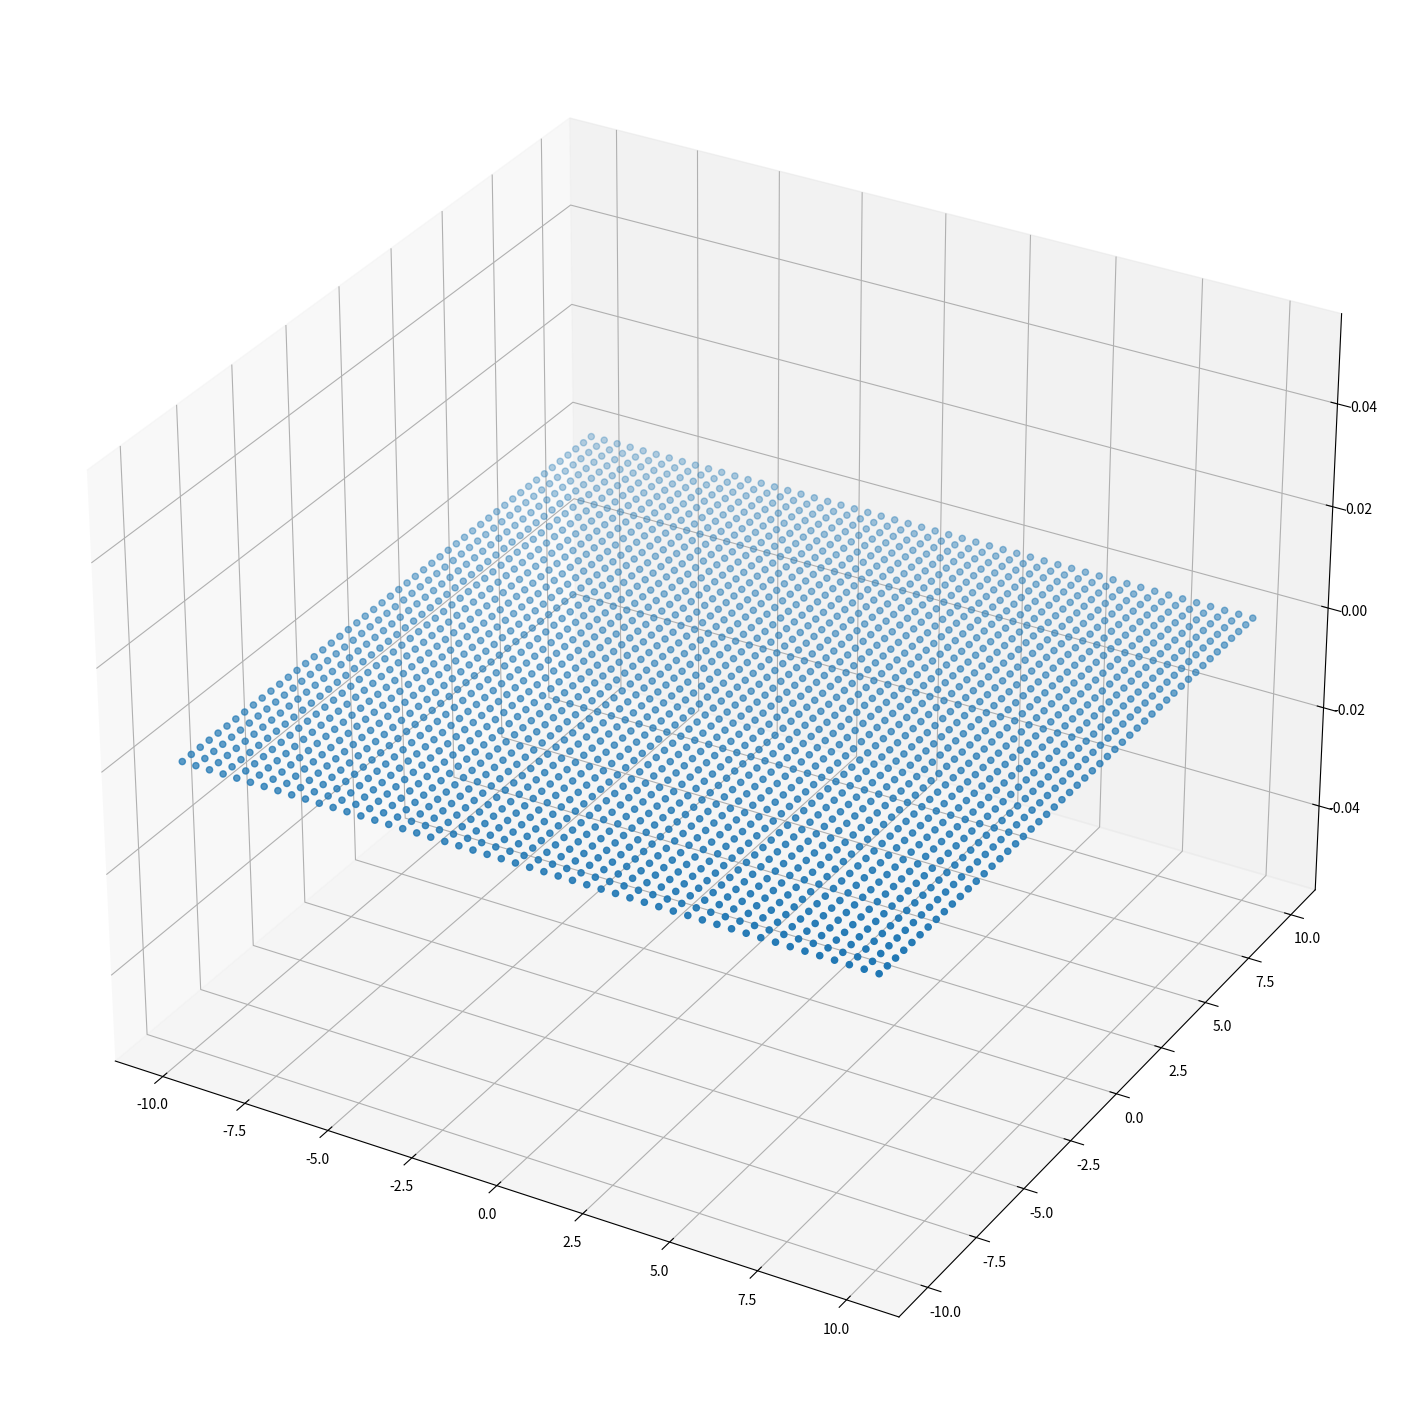
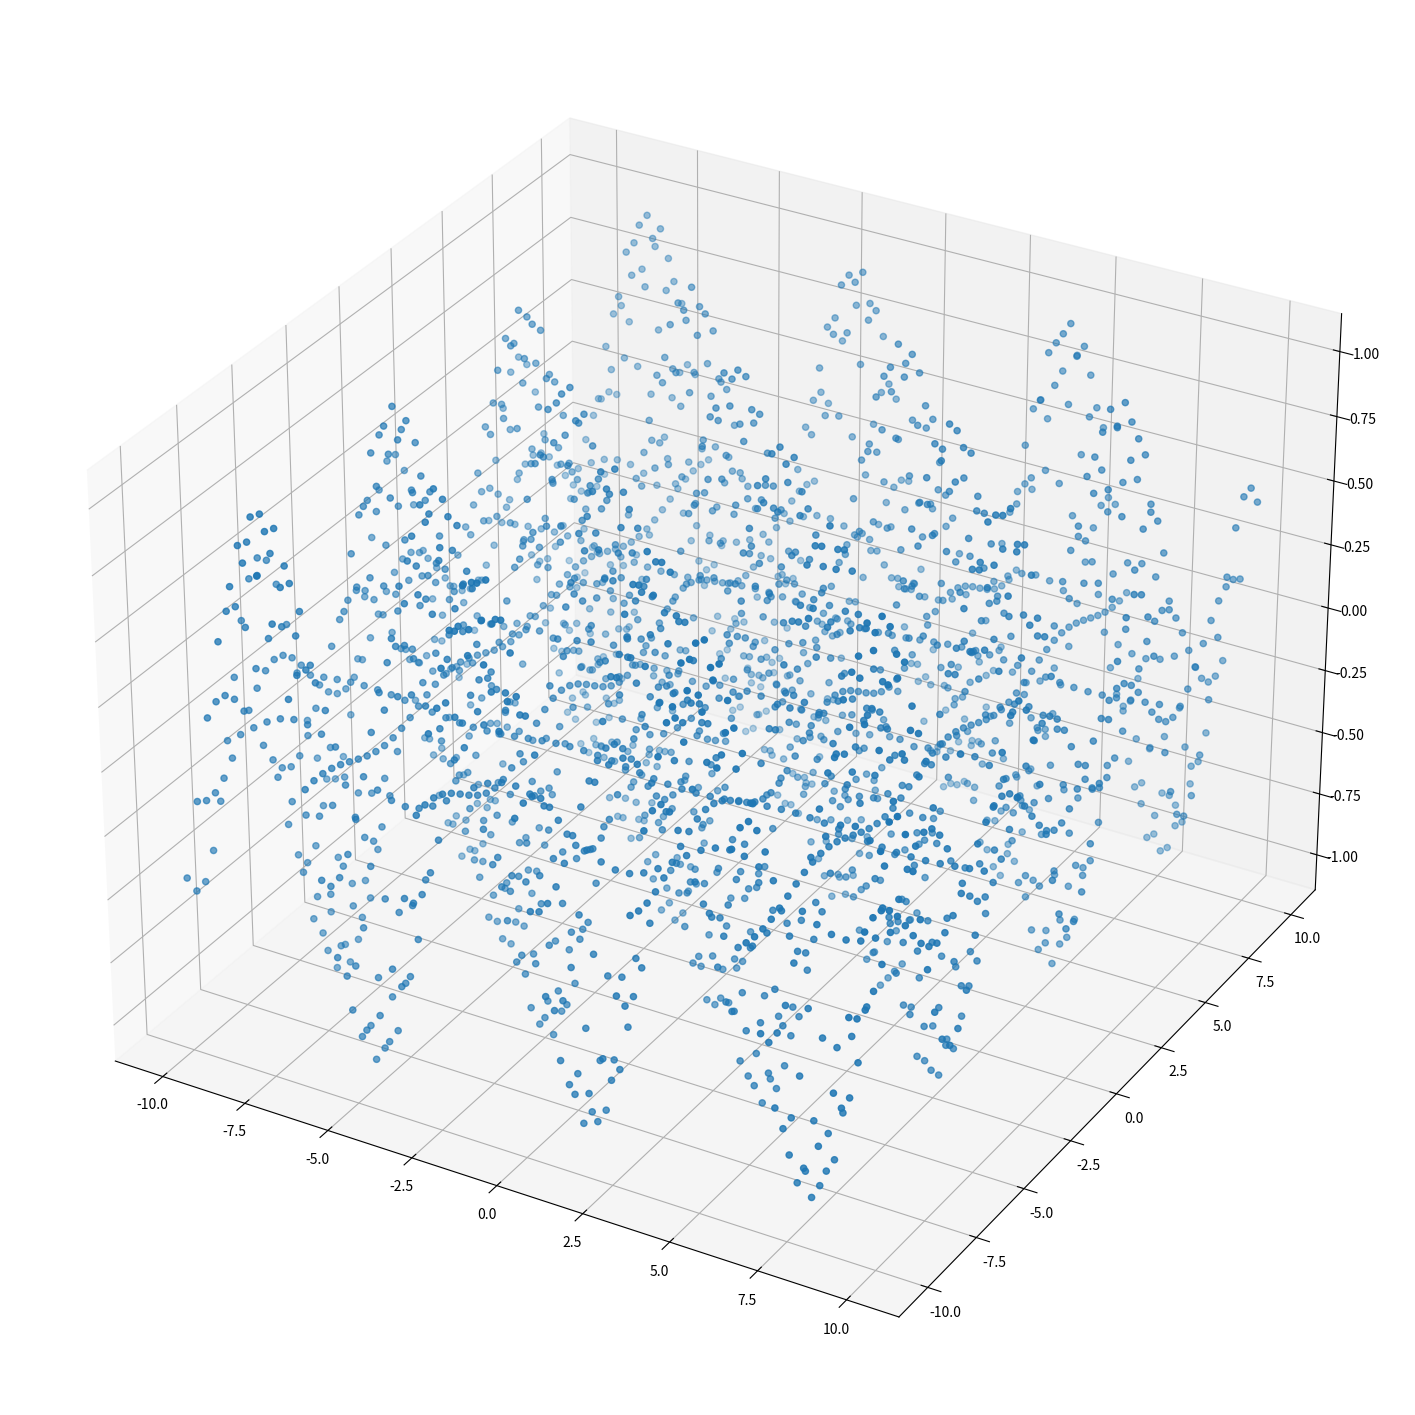

Source code (Python) for these figures, in order:
import numpy as np
import matplotlib.pyplot as plt
from mpl_toolkits.mplot3d import Axes3D
from scipy.spatial import Delaunay

# Definições do Usuario:

    # Dominio da função:
xMinValue = -10
xMaxValue = 10
yMinValue = -10
yMaxValue = 10

QtdDePontosDeControle = 50


    # Definição da Função:
def funcao(x, y):
        return np.sin(x) * np.cos(y)


valores_X = np.linspace(xMinValue, xMaxValue, QtdDePontosDeControle)
valores_Y = np.linspace(yMinValue, yMaxValue, QtdDePontosDeControle)

x, y = np.meshgrid(valores_X, valores_Y)

z = funcao(x, y)
z_zeros = np.zeros(z.shape)

print(x.shape)
print(y.shape)
print(z.shape)

fig = plt.figure(figsize=(18,24))
ax = plt.axes(projection="3d")
ax.scatter(x, y, z_zeros)
plt.show()

fig = plt.figure(figsize=(18,24))
ax = plt.axes(projection="3d")
ax.scatter(x, y, z)
plt.show()